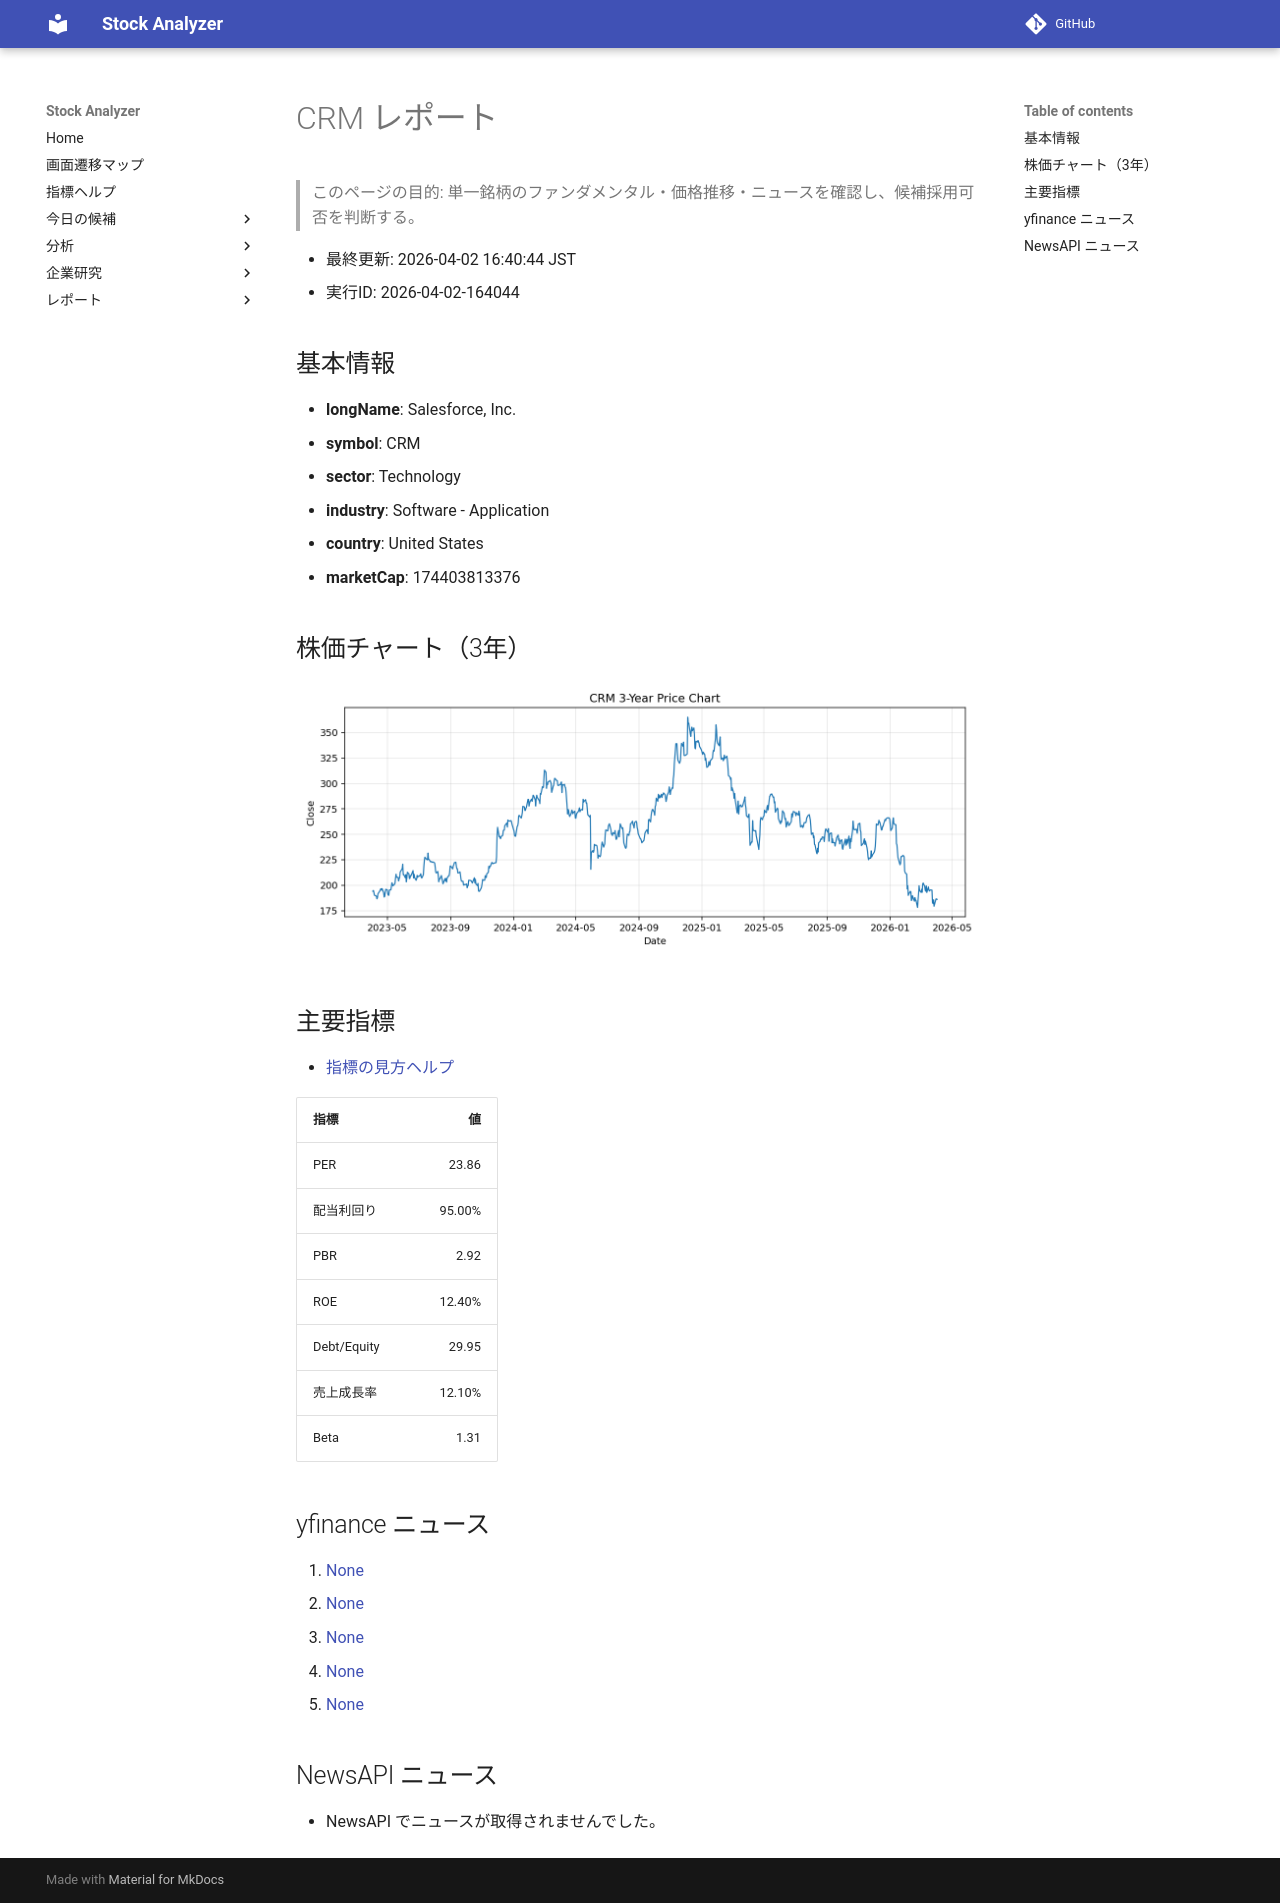

repository: Yumi-note/Making-APP · page: reports/2026-04-02/164044/CRM/index.html · generator: mkdocs

# CRM レポート

> このページの目的: 単一銘柄のファンダメンタル・価格推移・ニュースを確認し、候補採用可否を判断する。

- 最終更新: 2026-04-02 16:40:44 JST
- 実行ID: 2026-04-02-164044

## 基本情報

- **longName**: Salesforce, Inc.
- **symbol**: CRM
- **sector**: Technology
- **industry**: Software - Application
- **country**: United States
- **marketCap**: 174403813376

## 株価チャート（3年）

![CRM 3-year price chart](CRM_3y.png)

## 主要指標

- [指標の見方ヘルプ](../../../../indicators.md)

| 指標 | 値 |
|---|---:|
| PER | 23.86 |
| 配当利回り | 95.00% |
| PBR | 2.92 |
| ROE | 12.40% |
| Debt/Equity | 29.95 |
| 売上成長率 | 12.10% |
| Beta | 1.31 |

## yfinance ニュース

1. [None](None)
2. [None](None)
3. [None](None)
4. [None](None)
5. [None](None)

## NewsAPI ニュース

- NewsAPI でニュースが取得されませんでした。
